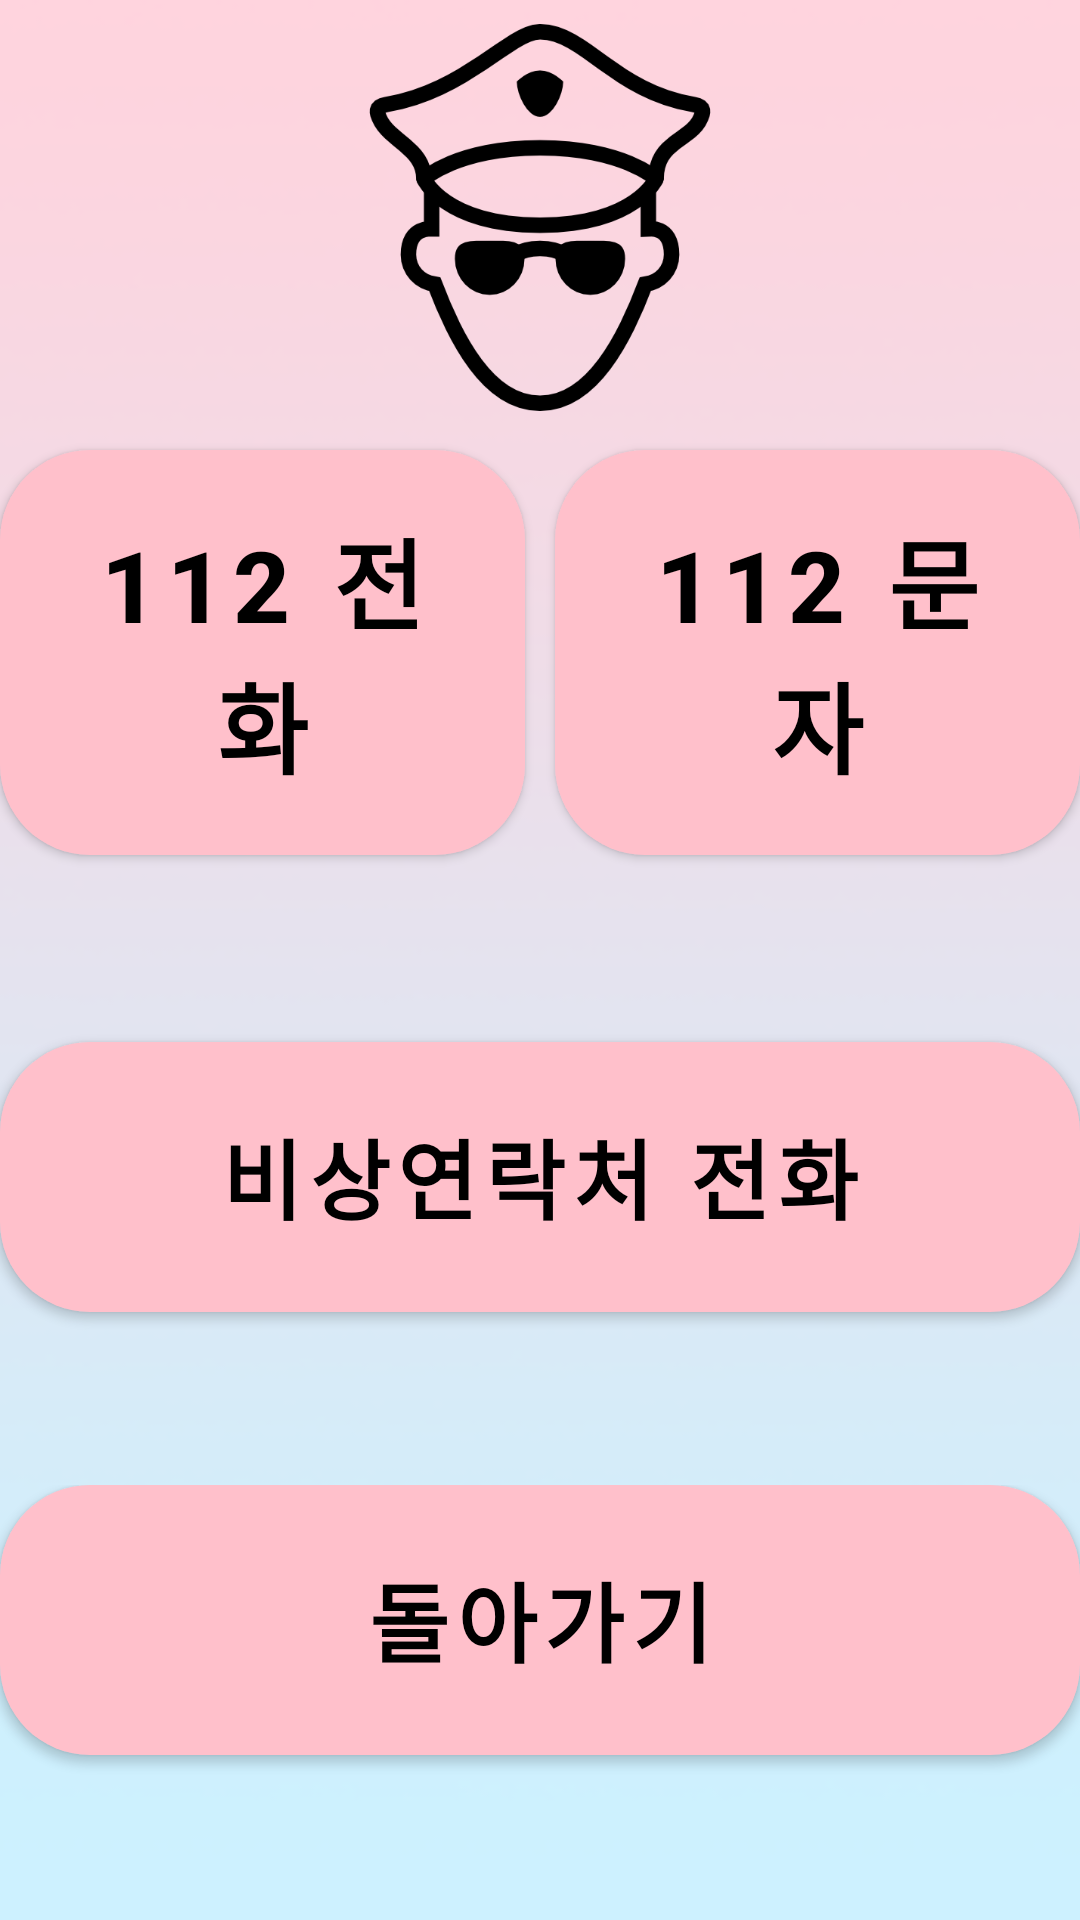

Reconstruct the res/layout file that produces this screen, plus the resources it refers to.
<!-- AndroidManifest.xml: application theme Theme.Oasis -->
<!-- res/layout/fragment_police.xml -->
<?xml version="1.0" encoding="utf-8"?>
<LinearLayout xmlns:ads="http://schemas.android.com/apk/res-auto"
    xmlns:android="http://schemas.android.com/apk/res/android"
    xmlns:tools="http://schemas.android.com/tools"
    android:layout_width="match_parent"
    android:layout_height="match_parent"
    android:orientation="vertical"
    tools:context=".SecondFragment"
    android:baselineAligned="false"
    android:weightSum="8"
    android:background="@drawable/back2">


    <LinearLayout
        android:layout_width="match_parent"
        android:layout_height="match_parent"
        android:layout_weight="2"
        android:orientation="horizontal">

        <ImageView
            android:layout_width="95dp"
            android:layout_height="129dp"
            android:layout_gravity="center"
            android:layout_weight="1"
            android:src="@drawable/police" />



    </LinearLayout>

    <LinearLayout
        android:layout_width="match_parent"
        android:layout_height="match_parent"
        android:layout_weight="2"
        android:orientation="horizontal">


        <Button
            android:id="@+id/call"
            android:layout_width="299dp"
            android:layout_height="135dp"
            android:layout_gravity="center"
            android:layout_marginRight="10dp"
            android:layout_weight="1"
            android:background="@drawable/button_color_drawble"
            android:text="112 전화"
            android:textColor="@color/black"
            android:textSize="33sp"
            android:textStyle="bold"
            ads:backgroundTint="#FFC0CB	" />
        <Button
            android:id="@+id/msg"
            android:layout_width="299dp"
            android:layout_height="135dp"
            android:layout_gravity="center"
            android:layout_weight="1"
            android:background="@drawable/button_color_drawble"
            android:text="112 문자"
            android:textColor="@color/black"
            android:textSize="33sp"
            android:textStyle="bold"
            ads:backgroundTint="#FFC0CB	" />
    </LinearLayout>

    <LinearLayout
        android:layout_width="match_parent"
        android:layout_height="700dp"
        android:layout_weight="2"
        android:orientation="horizontal">

        <Button
            android:id="@+id/button_3"
            android:layout_width="299dp"
            android:layout_height="90dp"
            android:layout_gravity="center"
            android:layout_weight="1"
            android:background="@drawable/button_color_drawble"
            android:text="비상연락처 전화"
            android:textColor="@color/black"
            android:textSize="29sp"
            android:textStyle="bold"
            ads:backgroundTint="#FFC0CB	" />
    </LinearLayout>


    <LinearLayout
        android:layout_width="match_parent"
        android:layout_height="match_parent"
        android:orientation="horizontal"
        android:layout_weight="2">

        <Button
            android:id="@+id/button_5"
            android:layout_width="299dp"
            android:layout_height="90dp"
            android:layout_gravity="top"
            android:layout_weight="1"
            android:background="@drawable/button_color_drawble"
            android:text="돌아가기"
            android:textColor="@color/black"
            android:textSize="29sp"
            android:textStyle="bold"
            ads:backgroundTint="#FFC0CB	" />
    </LinearLayout>



</LinearLayout>
<!-- resources referenced by this layout -->
<resources>
  <!-- drawable back2: png bitmap (drawable, 14129 bytes) -->
  <!-- drawable button_color_drawble (drawable) -->
  <?xml version="1.0" encoding="utf-8"?>
  <selector xmlns:android="http://schemas.android.com/apk/res/android"
      xmlns:xsi="http://www.w3.org/2001/XMLSchema-instance"
      xsi:schemaLocation="http://schemas.android.com/apk/res/android ">
  
      <item android:state_pressed="true" android:drawable="@drawable/buttonshape2" />
      <item android:drawable="@drawable/buttonshape" />
  
  </selector>
  <!-- drawable police: png bitmap (drawable, 18810 bytes) -->
  <style name="Theme.Oasis" parent="Theme.MaterialComponents.DayNight.DarkActionBar">
          
          <item name="colorPrimary">@color/purple_500</item>
          <item name="colorPrimaryVariant">@color/purple_700</item>
          <item name="colorOnPrimary">@color/white</item>
          
          <item name="colorSecondary">@color/teal_200</item>
          <item name="colorSecondaryVariant">@color/teal_700</item>
          <item name="colorOnSecondary">@color/black</item>
          
          <item name="android:statusBarColor" tools:targetApi="l">?attr/colorPrimaryVariant</item>
          
      </style>
  <!-- drawable buttonshape2 (drawable) -->
  <?xml version="1.0" encoding="utf-8"?>
  <shape xmlns:android="http://schemas.android.com/apk/res/android"
      android:shape="rectangle">
      <corners
          android:radius="30dp"/>
      <solid
          android:color="#7E7E7E"/>
      <padding
          android:bottom="0dp"
          android:left="0dp"
          android:right="0dp"
          android:top="0dp"/>
  
      <size
          android:height="40dp"
          android:width="150dp"/>
  
  
  </shape>
  <!-- drawable buttonshape (drawable) -->
  <?xml version="1.0" encoding="utf-8"?>
  <shape xmlns:android="http://schemas.android.com/apk/res/android"
      android:shape="rectangle">
      <corners
          android:radius="30dp"/>
      <solid
          android:color="#f06292"/>
      <padding
          android:bottom="0dp"
          android:left="0dp"
          android:right="0dp"
          android:top="0dp"/>
  
      <size
          android:height="40dp"
          android:width="150dp"/>
  
  </shape>
  <!-- not gathered from this repository: default colours our renderer supplied (Android Studio template values) -->
  <color name="purple_500">#FF6200EE</color>
  <color name="purple_700">#FF3700B3</color>
  <color name="teal_200">#FF03DAC5</color>
  <color name="teal_700">#FF018786</color>
  <color name="black">#FF000000</color>
  <color name="white">#FFFFFFFF</color>
</resources>
